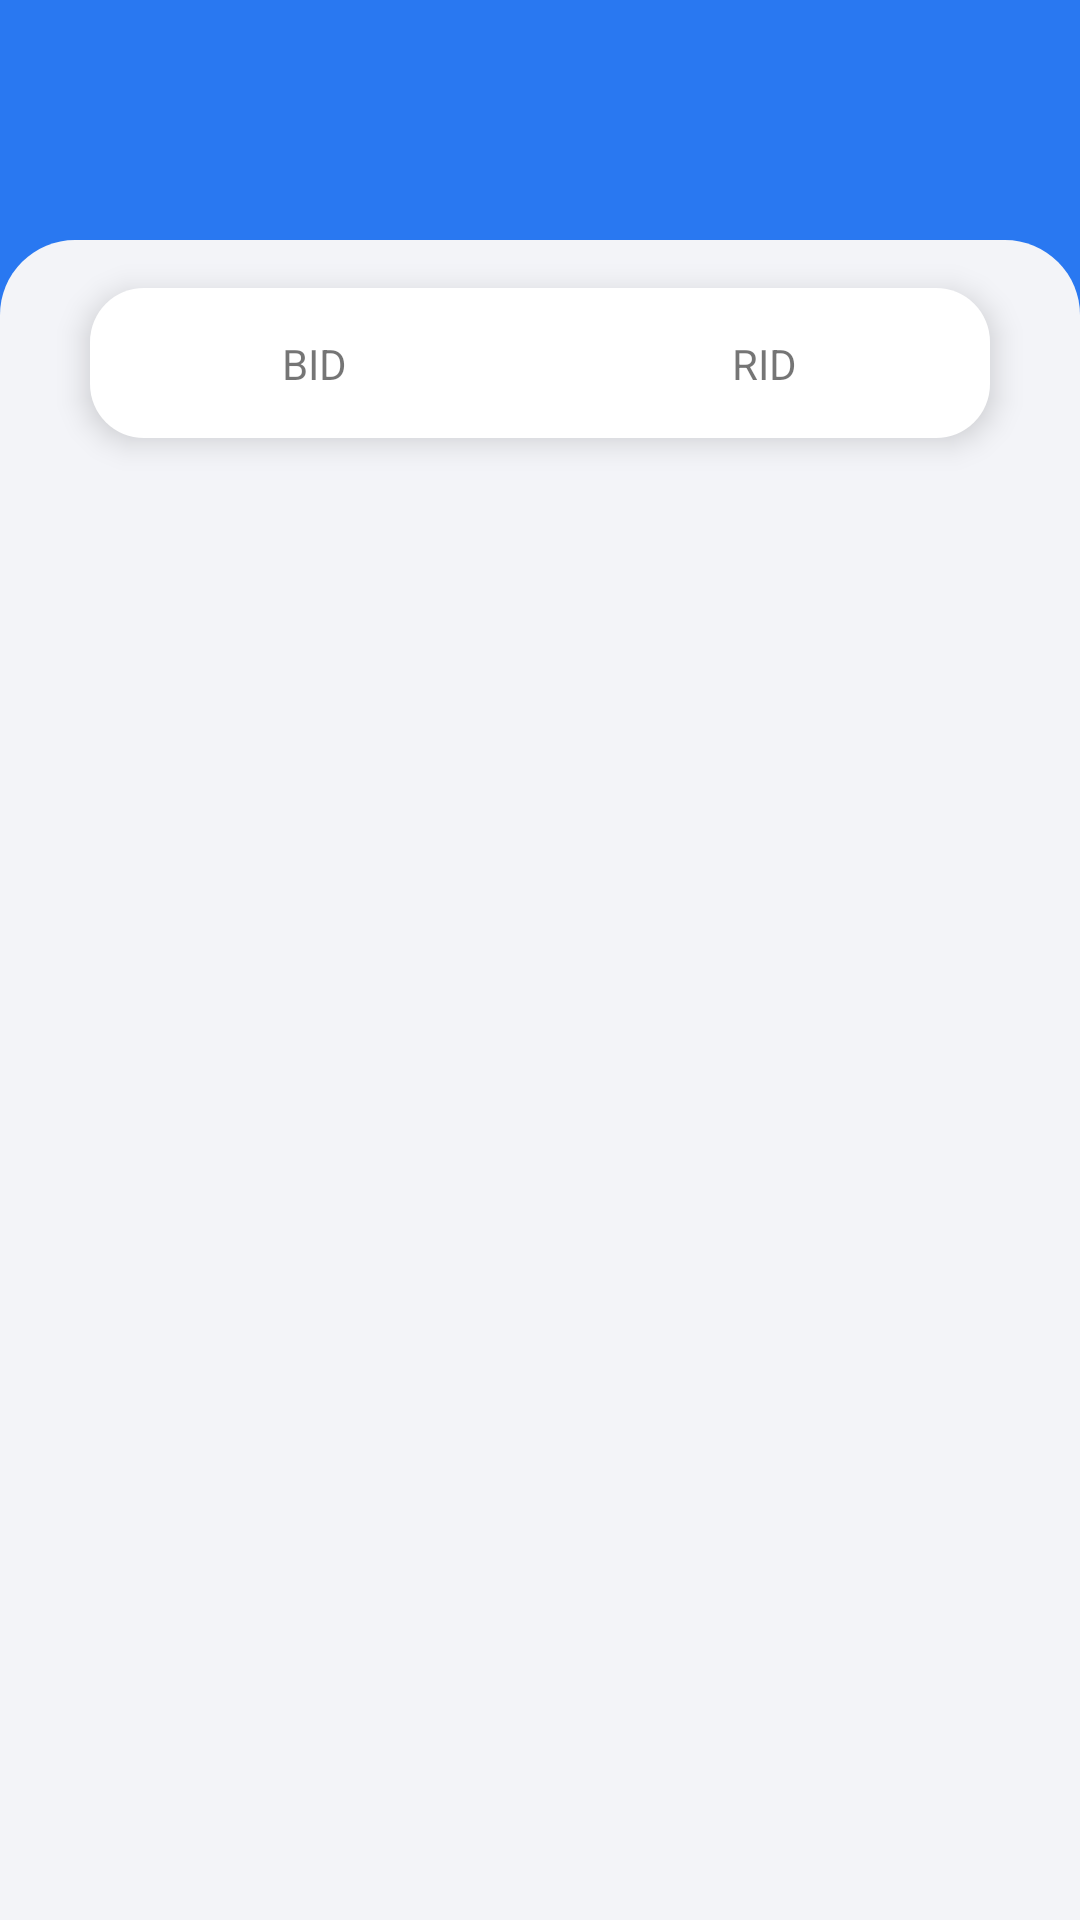

The Android layout XML behind this screen, and the referenced resources:
<!-- AndroidManifest.xml: activity theme Theme.LobutusCodingTest -->
<!-- res/layout/fragment_home.xml -->
<?xml version="1.0" encoding="utf-8"?>
<androidx.constraintlayout.widget.ConstraintLayout xmlns:android="http://schemas.android.com/apk/res/android"
    xmlns:app="http://schemas.android.com/apk/res-auto"
    xmlns:tools="http://schemas.android.com/tools"
    android:layout_width="match_parent"
    android:layout_height="match_parent"
    android:background="@color/blue"
    tools:context=".ui.ui.home.HomeFragment">

    <androidx.constraintlayout.widget.ConstraintLayout
        android:layout_width="0dp"
        android:layout_height="0dp"
        android:layout_marginTop="80dp"
        android:background="@drawable/bg_half_curved_rectangle"
        app:layout_constraintBottom_toBottomOf="parent"
        app:layout_constraintEnd_toEndOf="parent"
        app:layout_constraintStart_toStartOf="parent"
        app:layout_constraintTop_toTopOf="parent">

        <androidx.constraintlayout.widget.ConstraintLayout
            android:id="@+id/constraintLayout"
            android:layout_width="300dp"
            android:layout_height="wrap_content"
            android:layout_marginTop="16dp"
            android:background="@drawable/bg_curved_rectangle"
            android:elevation="6dp"
            app:layout_constraintEnd_toEndOf="parent"
            app:layout_constraintStart_toStartOf="parent"
            app:layout_constraintTop_toTopOf="parent">


            <androidx.constraintlayout.widget.ConstraintLayout
                android:id="@+id/layoutBid"
                android:layout_width="0dp"
                android:layout_height="wrap_content"
                android:layout_marginTop="1dp"
                android:layout_marginBottom="1dp"
                app:layout_constraintBottom_toBottomOf="parent"
                app:layout_constraintEnd_toStartOf="@+id/view"
                app:layout_constraintStart_toStartOf="parent"
                app:layout_constraintTop_toTopOf="parent">

                <TextView
                    android:id="@+id/tvBid"
                    android:layout_width="wrap_content"
                    android:layout_height="wrap_content"
                    android:layout_marginStart="8dp"
                    android:layout_marginTop="8dp"
                    android:layout_marginEnd="8dp"
                    android:layout_marginBottom="8dp"
                    android:text="BID"
                    app:layout_constraintBottom_toBottomOf="parent"
                    app:layout_constraintEnd_toEndOf="parent"
                    app:layout_constraintStart_toStartOf="parent"
                    app:layout_constraintTop_toTopOf="parent" />
            </androidx.constraintlayout.widget.ConstraintLayout>

            <androidx.constraintlayout.widget.ConstraintLayout
                android:id="@+id/layoutRid"
                android:layout_width="0dp"
                android:layout_height="wrap_content"
                android:layout_marginTop="1dp"
                android:layout_marginEnd="1dp"
                android:layout_marginBottom="1dp"
                app:layout_constraintBottom_toBottomOf="parent"
                app:layout_constraintEnd_toEndOf="parent"
                app:layout_constraintStart_toEndOf="@+id/view"
                app:layout_constraintTop_toTopOf="parent">

                <TextView
                    android:id="@+id/tvRid"
                    android:layout_width="wrap_content"
                    android:layout_height="wrap_content"
                    android:layout_marginStart="8dp"
                    android:layout_marginTop="8dp"
                    android:layout_marginEnd="8dp"
                    android:layout_marginBottom="8dp"
                    android:text="RID"
                    app:layout_constraintBottom_toBottomOf="parent"
                    app:layout_constraintEnd_toEndOf="parent"
                    app:layout_constraintStart_toStartOf="parent"
                    app:layout_constraintTop_toTopOf="parent" />
            </androidx.constraintlayout.widget.ConstraintLayout>

            <View
                android:id="@+id/view"
                android:layout_width="1dp"
                android:layout_height="50dp"
                app:layout_constraintEnd_toEndOf="parent"
                app:layout_constraintStart_toStartOf="parent" />
        </androidx.constraintlayout.widget.ConstraintLayout>

        <FrameLayout
            android:id="@+id/frame_layout"
            android:layout_width="0dp"
            android:layout_height="0dp"
            app:layout_constraintBottom_toBottomOf="parent"
            app:layout_constraintEnd_toEndOf="parent"
            app:layout_constraintStart_toStartOf="parent"
            app:layout_constraintTop_toBottomOf="@+id/constraintLayout">

        </FrameLayout>

    </androidx.constraintlayout.widget.ConstraintLayout>
</androidx.constraintlayout.widget.ConstraintLayout>
<!-- resources referenced by this layout -->
<resources>
  <color name="blue">#2978f1</color>
  <!-- drawable bg_curved_rectangle (drawable) -->
  <shape xmlns:android="http://schemas.android.com/apk/res/android"
      android:shape="rectangle">
  
      <solid android:color="#fff" />
  
      <corners android:radius="18dp" />
  
  </shape>
  <!-- drawable bg_half_curved_rectangle (drawable) -->
  <shape xmlns:android="http://schemas.android.com/apk/res/android"
      android:shape="rectangle">
  
      <solid android:color="#f3f4f8" />
  
      <corners
          android:topLeftRadius="25dp"
          android:topRightRadius="25dp"
  
          />
  
  </shape>
  <style name="Theme.LobutusCodingTest" parent="Theme.AppCompat.DayNight.NoActionBar">
          
          <item name="colorPrimary">@color/purple_500</item>
          <item name="colorPrimaryVariant">@color/purple_700</item>
          <item name="colorOnPrimary">@color/white</item>
          
          <item name="colorSecondary">@color/teal_200</item>
          <item name="colorSecondaryVariant">@color/teal_700</item>
          <item name="colorOnSecondary">@color/black</item>
          
          <item name="android:statusBarColor" tools:targetApi="l">?attr/colorPrimaryVariant</item>
          
      </style>
  <color name="purple_500">#FF6200EE</color>
  <color name="purple_700">#FF3700B3</color>
  <color name="white">#FFFFFFFF</color>
  <color name="teal_200">#FF03DAC5</color>
  <color name="teal_700">#FF018786</color>
  <color name="black">#FF000000</color>
</resources>
